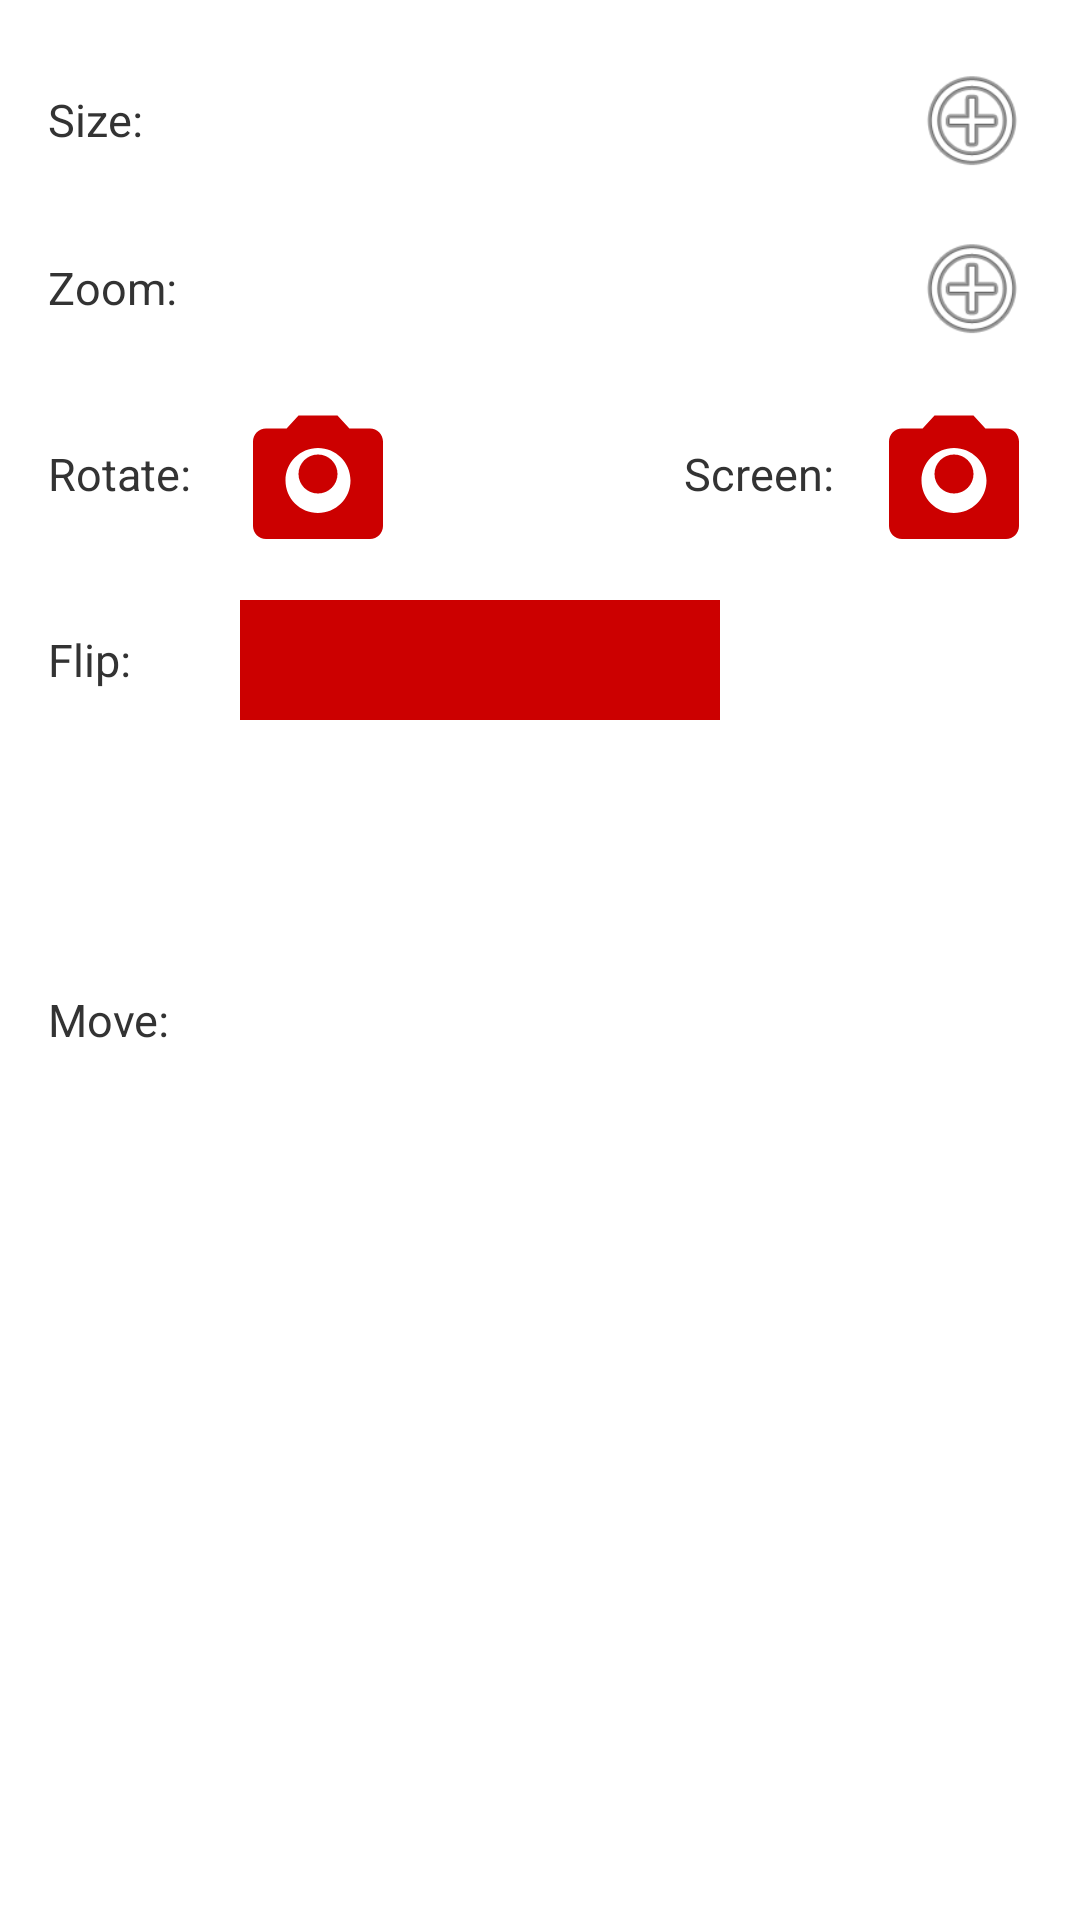

This screen was rendered from an Android layout file. Write that file and the resources it references.
<!-- AndroidManifest.xml: application theme Theme.VCAMSX -->
<!-- res/layout/layout_channel_controls.xml -->
<?xml version="1.0" encoding="utf-8"?>
<LinearLayout xmlns:android="http://schemas.android.com/apk/res/android"
    android:layout_width="match_parent"
    android:layout_height="wrap_content"
    android:orientation="vertical"
    android:background="#FFFFFFFF"
    android:padding="16dp">

    
    <LinearLayout android:layout_width="match_parent" android:layout_height="48dp"
        android:orientation="horizontal" android:gravity="center_vertical"
        android:layout_marginBottom="8dp">
        <TextView android:layout_width="64dp" android:layout_height="wrap_content"
            android:text="Size:" android:textSize="15sp" android:textColor="#FF333333"/>
        <ImageButton android:id="@+id/btn_size_minus"
            android:layout_width="40dp" android:layout_height="40dp"
            android:src="@android:drawable/ic_input_delete"
            android:background="@android:color/transparent"/>
        <SeekBar android:id="@+id/seek_size"
            android:layout_width="0dp" android:layout_height="wrap_content"
            android:layout_weight="1" android:max="100" android:progress="50"
            android:progressTint="@color/teal" android:thumbTint="@color/teal"/>
        <ImageButton android:id="@+id/btn_size_plus"
            android:layout_width="40dp" android:layout_height="40dp"
            android:src="@android:drawable/ic_menu_add"
            android:background="@android:color/transparent"/>
    </LinearLayout>

    
    <LinearLayout android:layout_width="match_parent" android:layout_height="48dp"
        android:orientation="horizontal" android:gravity="center_vertical"
        android:layout_marginBottom="12dp">
        <TextView android:layout_width="64dp" android:layout_height="wrap_content"
            android:text="Zoom:" android:textSize="15sp" android:textColor="#FF333333"/>
        <ImageButton android:id="@+id/btn_zoom_minus"
            android:layout_width="40dp" android:layout_height="40dp"
            android:src="@android:drawable/ic_input_delete"
            android:background="@android:color/transparent"/>
        <SeekBar android:id="@+id/seek_zoom"
            android:layout_width="0dp" android:layout_height="wrap_content"
            android:layout_weight="1" android:max="100" android:progress="50"
            android:progressTint="@color/teal" android:thumbTint="@color/teal"/>
        <ImageButton android:id="@+id/btn_zoom_plus"
            android:layout_width="40dp" android:layout_height="40dp"
            android:src="@android:drawable/ic_menu_add"
            android:background="@android:color/transparent"/>
    </LinearLayout>

    
    <LinearLayout android:layout_width="match_parent" android:layout_height="52dp"
        android:orientation="horizontal" android:gravity="center_vertical"
        android:layout_marginBottom="12dp">
        <TextView android:layout_width="64dp" android:layout_height="wrap_content"
            android:text="Rotate:" android:textSize="15sp" android:textColor="#FF333333"/>
        <ImageButton android:id="@+id/btn_rotate"
            android:layout_width="52dp" android:layout_height="52dp"
            android:src="@drawable/ic_camera"
            android:backgroundTint="#00000000"
            android:tint="#FFCC0000"/>
        <Space android:layout_width="0dp" android:layout_height="0dp" android:layout_weight="1"/>
        <TextView android:layout_width="64dp" android:layout_height="wrap_content"
            android:text="Screen:" android:textSize="15sp" android:textColor="#FF333333"/>
        <ImageButton android:id="@+id/btn_screen"
            android:layout_width="52dp" android:layout_height="52dp"
            android:src="@drawable/ic_camera"
            android:backgroundTint="#00000000"
            android:tint="#FFCC0000"/>
    </LinearLayout>

    
    <LinearLayout android:layout_width="match_parent" android:layout_height="48dp"
        android:orientation="horizontal" android:gravity="center_vertical"
        android:layout_marginBottom="16dp">
        <TextView android:layout_width="64dp" android:layout_height="wrap_content"
            android:text="Flip:" android:textSize="15sp" android:textColor="#FF333333"/>
        <Spinner android:id="@+id/spinner_flip"
            android:layout_width="wrap_content" android:layout_height="40dp"
            android:minWidth="160dp"
            android:background="#FFCC0000"
            android:paddingStart="12dp"
            android:paddingEnd="12dp"
            android:popupBackground="#FFFFFFFF"/>
    </LinearLayout>

    
    <LinearLayout android:layout_width="match_parent" android:layout_height="wrap_content"
        android:orientation="horizontal" android:gravity="center_vertical"
        android:layout_marginBottom="8dp">
        <TextView android:layout_width="64dp" android:layout_height="wrap_content"
            android:text="Move:" android:textSize="15sp" android:textColor="#FF333333"/>

        
        <FrameLayout android:layout_width="160dp" android:layout_height="160dp">

            
            <ImageButton android:id="@+id/btn_up"
                android:layout_width="44dp" android:layout_height="44dp"
                android:layout_gravity="top|center_horizontal"
                android:src="@android:drawable/arrow_up_float"
                android:backgroundTint="#FF009688"
                android:tint="#FFFFFFFF"/>

            
            <ImageButton android:id="@+id/btn_left"
                android:layout_width="44dp" android:layout_height="44dp"
                android:layout_gravity="center_vertical|start"
                android:src="@android:drawable/ic_media_previous"
                android:backgroundTint="#FF009688"
                android:tint="#FFFFFFFF"/>

            
            <ImageButton android:id="@+id/btn_center"
                android:layout_width="44dp" android:layout_height="44dp"
                android:layout_gravity="center"
                android:src="@android:drawable/ic_menu_compass"
                android:backgroundTint="#FF009688"
                android:tint="#FFFFFFFF"/>

            
            <ImageButton android:id="@+id/btn_right"
                android:layout_width="44dp" android:layout_height="44dp"
                android:layout_gravity="center_vertical|end"
                android:src="@android:drawable/ic_media_next"
                android:backgroundTint="#FF009688"
                android:tint="#FFFFFFFF"/>

            
            <ImageButton android:id="@+id/btn_down"
                android:layout_width="44dp" android:layout_height="44dp"
                android:layout_gravity="bottom|center_horizontal"
                android:src="@android:drawable/arrow_down_float"
                android:backgroundTint="#FF009688"
                android:tint="#FFFFFFFF"/>
        </FrameLayout>
    </LinearLayout>
</LinearLayout>
<!-- resources referenced by this layout -->
<resources>
  <color name="teal">#FF009688</color>
  <!-- drawable ic_camera (drawable) -->
  <?xml version="1.0" encoding="utf-8"?>
  <vector xmlns:android="http://schemas.android.com/apk/res/android"
      android:width="24dp" android:height="24dp"
      android:viewportWidth="24" android:viewportHeight="24">
      <path android:fillColor="#FFFFFFFF"
          android:pathData="M9,3L7.17,5H4C2.9,5 2,5.9 2,7v13c0,1.1 0.9,2 2,2h16c1.1,0 2,-0.9 2,-2V7c0,-1.1 -0.9,-2 -2,-2h-3.17L15,3H9zm3,15c-2.76,0 -5,-2.24 -5,-5s2.24,-5 5,-5 5,2.24 5,5 -2.24,5 -5,5z"/>
      <path android:fillColor="#FFFFFFFF"
          android:pathData="M12,12m-3,0a3,3 0,1 1,6 0a3,3 0,1 1,-6 0"/>
  </vector>
</resources>
